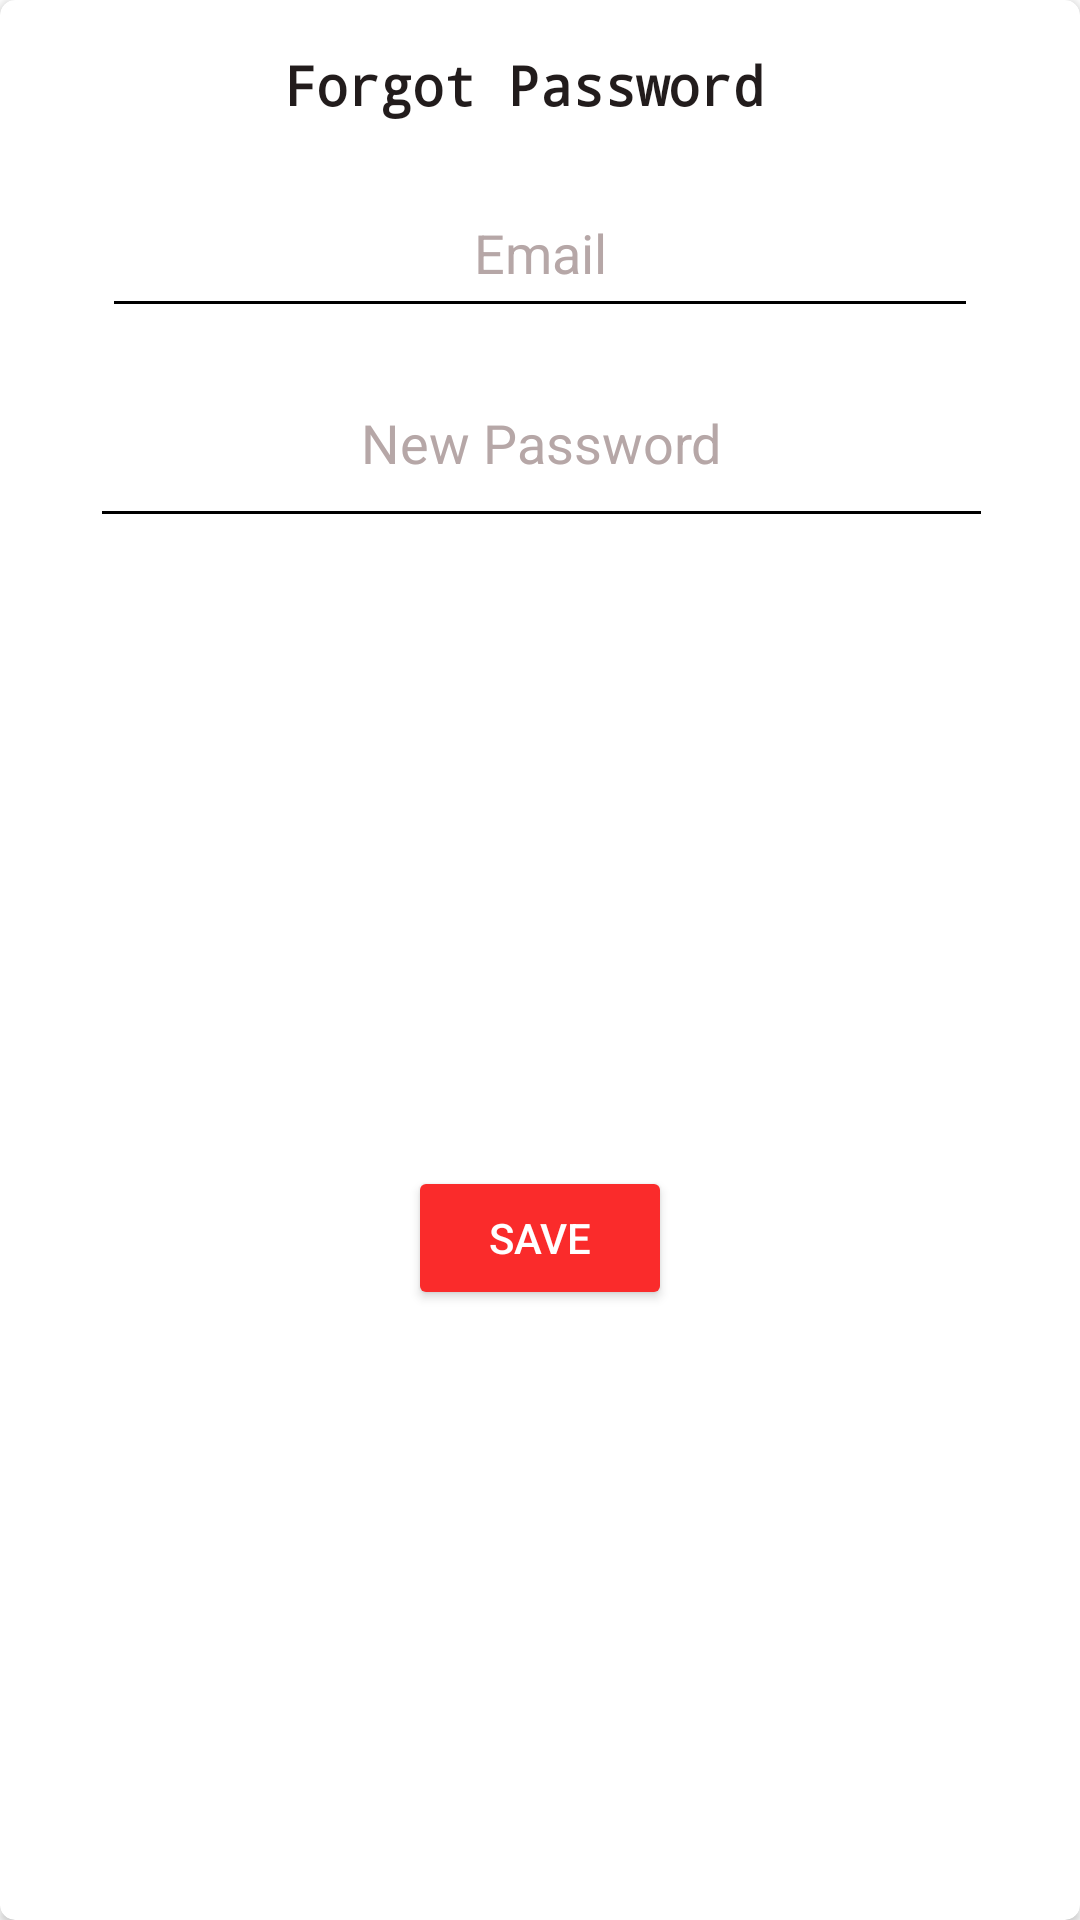

Layout XML and referenced resources for this Android screen:
<!-- AndroidManifest.xml: application theme Theme.MINIPROJETAPPLICATIONMOBILEBLOODDONATION -->
<!-- res/layout/popup.xml -->
<?xml version="1.0" encoding="utf-8"?>
<androidx.constraintlayout.widget.ConstraintLayout xmlns:android="http://schemas.android.com/apk/res/android"
    xmlns:app="http://schemas.android.com/apk/res-auto"
    xmlns:tools="http://schemas.android.com/tools"
    android:layout_width="350dp"
    android:layout_height="wrap_content"
    android:layout_gravity="center"
    android:foregroundTint="#0E0000">


    <androidx.cardview.widget.CardView
        android:layout_width="match_parent"
        android:layout_height="match_parent"
        app:cardBackgroundColor="@color/white"
        app:cardCornerRadius="5dp"
        app:layout_constraintBottom_toBottomOf="parent"
        app:layout_constraintEnd_toEndOf="parent"
        app:layout_constraintStart_toStartOf="parent"
        app:layout_constraintTop_toTopOf="parent">

        <androidx.constraintlayout.widget.ConstraintLayout
            android:layout_width="match_parent"
            android:layout_height="match_parent"
            android:pointerIcon="zoom_in">


            <ImageView
                android:id="@+id/imageViewClose"
                android:layout_width="wrap_content"
                android:layout_height="wrap_content"
                app:layout_constraintEnd_toEndOf="parent"
                app:layout_constraintTop_toTopOf="parent" />

            <TextView
                android:id="@+id/textViewcClose"
                android:layout_width="0dp"
                android:layout_height="wrap_content"
                android:layout_marginStart="24dp"
                android:layout_marginTop="16dp"
                android:layout_marginEnd="24dp"
                android:fontFamily="monospace"
                android:gravity="center"
                android:text="Forgot Password "
                android:textColor="#221C1C"
                android:textSize="18sp"
                android:textStyle="bold"
                app:layout_constraintEnd_toEndOf="parent"
                app:layout_constraintHorizontal_bias="0.0"
                app:layout_constraintStart_toStartOf="parent"
                app:layout_constraintTop_toTopOf="parent" />

            <EditText
                android:id="@+id/email"
                android:layout_width="292dp"
                android:layout_height="53dp"
                android:layout_marginStart="16dp"
                android:layout_marginTop="16dp"
                android:layout_marginEnd="16dp"
                android:autofillHints=""
                android:backgroundTint="@color/black"
                android:ellipsize="start"
                android:ems="10"
                android:gravity="center"
                android:hint="Email"
                android:inputType="textEmailAddress"
                android:textColorHint="@color/hint_color"
                app:layout_constraintEnd_toEndOf="parent"
                app:layout_constraintHorizontal_bias="0.5"
                app:layout_constraintStart_toStartOf="parent"
                app:layout_constraintTop_toBottomOf="@id/textViewcClose"
                tools:ignore="TextContrastCheck" />

            <EditText
                android:id="@+id/password"
                android:layout_width="301dp"
                android:layout_height="54dp"
                android:layout_marginStart="16dp"
                android:layout_marginTop="16dp"
                android:layout_marginEnd="16dp"
                android:autofillHints=""
                android:backgroundTint="@color/black"
                android:ellipsize="start"
                android:ems="10"
                android:gravity="center_horizontal"
                android:hint="New Password"
                android:inputType="textPassword"
                android:textColorHint="@color/hint_color"
                app:layout_constraintEnd_toEndOf="parent"
                app:layout_constraintHorizontal_bias="0.523"
                app:layout_constraintStart_toStartOf="parent"
                app:layout_constraintTop_toBottomOf="@id/email"
                tools:ignore="TextContrastCheck" />

            <LinearLayout
                android:id="@+id/linearLayout"
                android:layout_width="match_parent"
                android:layout_height="wrap_content"
                android:layout_marginTop="16dp"
                android:layout_marginBottom="2dp"
                android:background="#FAFFFFFF"
                android:gravity="center"
                android:orientation="horizontal"
                app:layout_constraintBottom_toBottomOf="parent"
                app:layout_constraintTop_toBottomOf="@+id/password"
                tools:layout_editor_absoluteX="1dp">

                <Button
                    android:id="@+id/btn_call"
                    android:layout_width="wrap_content"
                    android:layout_height="wrap_content"
                    android:layout_marginLeft="16dp"
                    android:layout_marginRight="16dp"
                    android:layout_marginBottom="4dp"
                    android:backgroundTint="@color/primary_color"
                    android:text="Save"
                    android:textAllCaps="true"
                    android:textColor="#FFFFFF"
                    app:layout_constraintBottom_toBottomOf="parent"
                    app:layout_constraintEnd_toEndOf="parent"
                    app:layout_constraintStart_toStartOf="parent" />


            </LinearLayout>

        </androidx.constraintlayout.widget.ConstraintLayout>

    </androidx.cardview.widget.CardView>

</androidx.constraintlayout.widget.ConstraintLayout>
<!-- resources referenced by this layout -->
<resources>
  <color name="black">#FF000000</color>
  <color name="hint_color">#B6A7A7</color>
  <color name="primary_color">#FA2B2B</color>
  <color name="white">#FFFFFFFF</color>
  <style name="Theme.MINIPROJETAPPLICATIONMOBILEBLOODDONATION" parent="Theme.MaterialComponents.Light.NoActionBar">
          
          <item name="colorPrimary">@color/purple_500</item>
          <item name="colorPrimaryVariant">@color/purple_700</item>
          <item name="colorOnPrimary">@color/white</item>
          
          <item name="colorSecondary">@color/teal_200</item>
          <item name="colorSecondaryVariant">@color/teal_700</item>
          <item name="colorOnSecondary">@color/black</item>
          
          <item name="android:statusBarColor">?attr/colorPrimaryVariant</item>
          
      </style>
  <color name="purple_500">#FF6200EE</color>
  <color name="purple_700">#FF3700B3</color>
  <color name="teal_200">#FF03DAC5</color>
  <color name="teal_700">#FF018786</color>
</resources>
